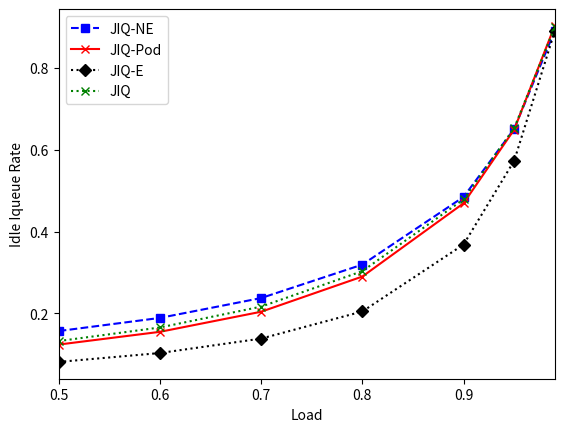

Write the Python code that produced this figure.
import matplotlib.pyplot as plt

lam = [0.50, 0.60, 0.70, 0.80, 0.90, 0.95, 0.99]
JIQ_Pod = [0.12354, 0.15468, 0.20381, 0.28988, 0.46912, 0.64921, 0.90279]
JIQ_NE =[0.15661, 0.18871, 0.23730, 0.31910, 0.48458, 0.65075, 0.89048]
JIQ_E = [0.08112, 0.10285, 0.13814, 0.20446, 0.36812, 0.57296, 0.88916]
JIQ = [0.13212, 0.16533, 0.21631, 0.30308, 0.47861, 0.65271, 0.89919]

plt.xlabel('Load')
plt.ylabel('Idle Iqueue Rate')

plt.plot(lam, JIQ_NE, 'bs--', label='JIQ-NE')
plt.plot(lam, JIQ_Pod, 'rx-', label='JIQ-Pod')
plt.plot(lam, JIQ_E, 'kD:', label='JIQ-E')
plt.plot(lam, JIQ, 'gx:', label='JIQ')

plt.legend()
plt.xlim(0.50, 0.99)
plt.show()
